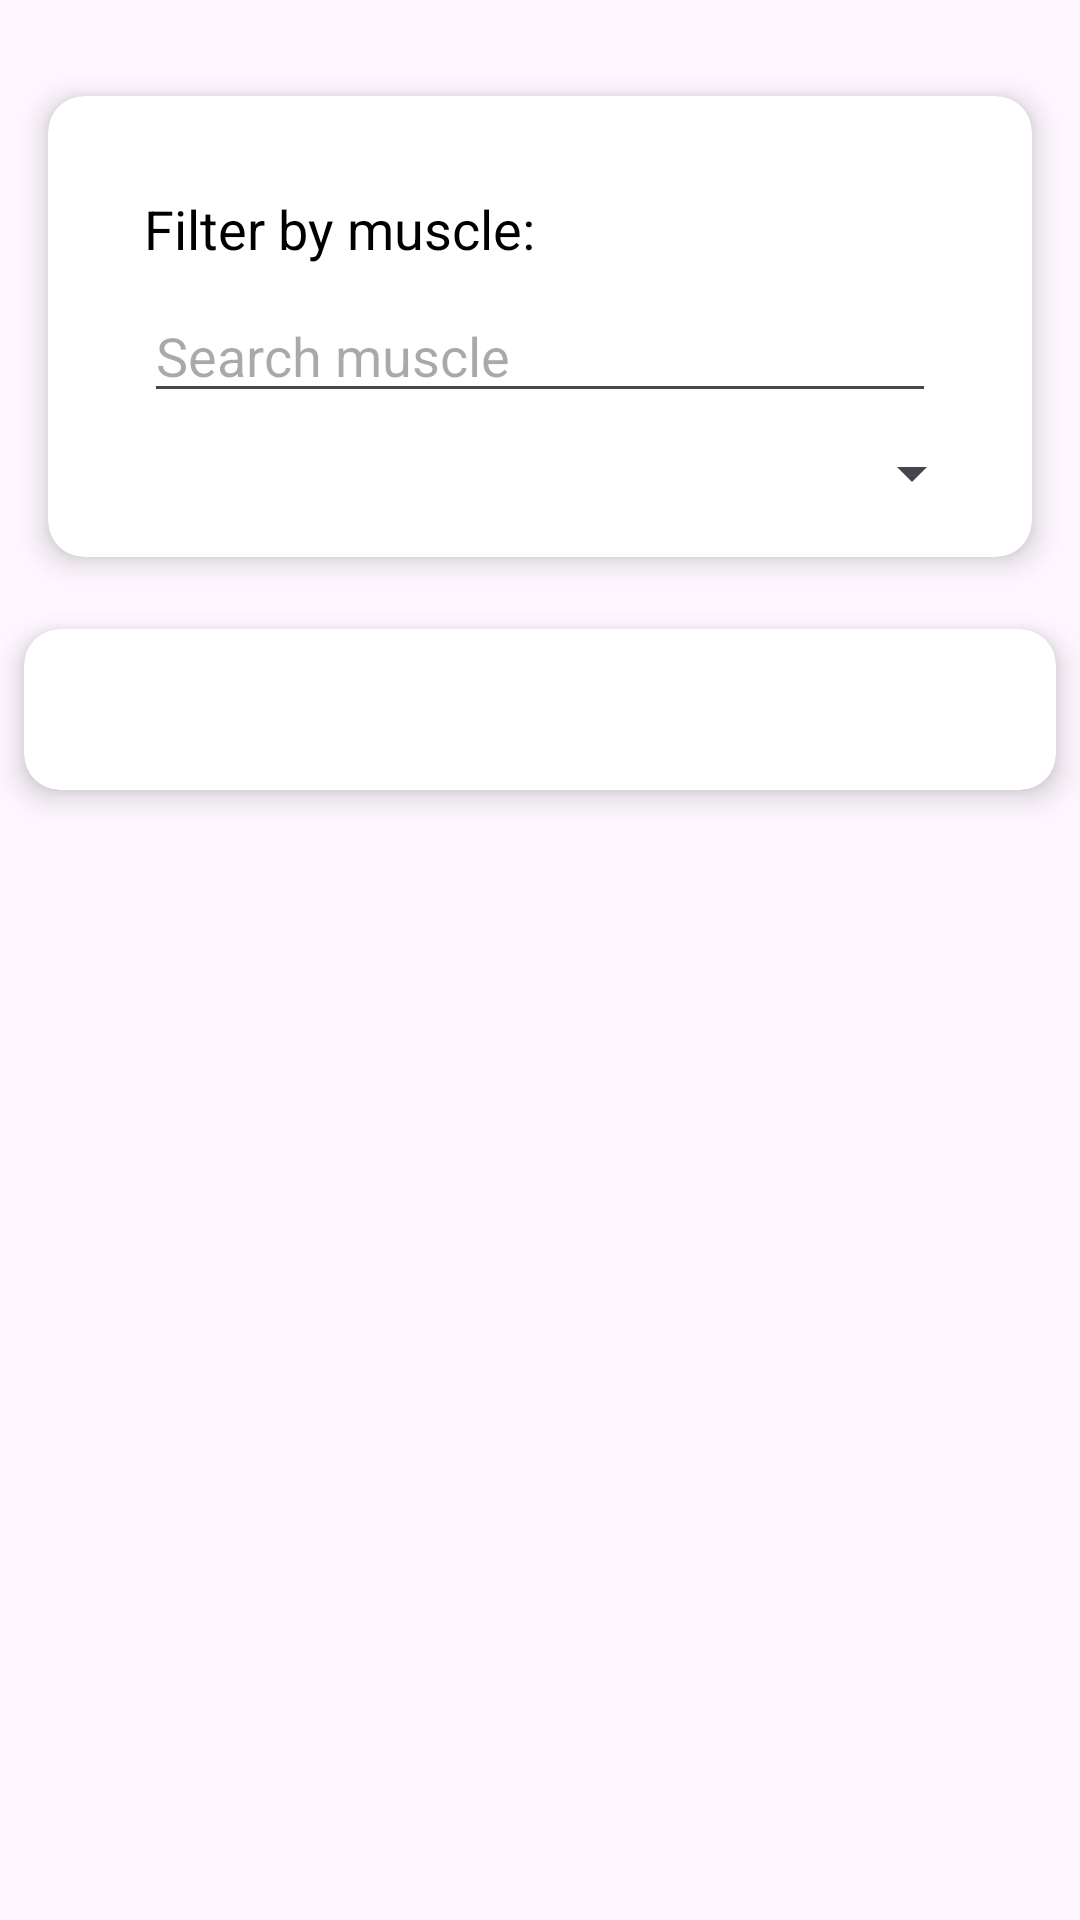

Produce the Android XML layout that renders to this screen, including the resource entries it uses.
<!-- AndroidManifest.xml: application theme Theme.Gym -->
<!-- res/layout/activity_buscar_ejercicios.xml -->
<?xml version="1.0" encoding="utf-8"?>
<androidx.constraintlayout.widget.ConstraintLayout xmlns:android="http://schemas.android.com/apk/res/android"
    xmlns:app="http://schemas.android.com/apk/res-auto"
    xmlns:tools="http://schemas.android.com/tools"
    android:id="@+id/main"
    android:layout_width="match_parent"
    android:layout_height="match_parent"
    android:background="@drawable/dark_purple"
    tools:context=".ui.gallery.BuscarEjerciciosActivity">

    
    <ImageButton
        android:id="@+id/backButton"
        android:layout_width="wrap_content"
        android:layout_height="wrap_content"
        android:src="@drawable/baseline_arrow_back_24"
        android:background="@android:color/transparent"
        android:contentDescription="@string/back"
        app:layout_constraintTop_toTopOf="parent"
        app:layout_constraintStart_toStartOf="parent"
        android:layout_marginStart="16dp"
        android:layout_marginTop="16dp"/>

    
    <androidx.cardview.widget.CardView
        android:id="@+id/searchCardView"
        android:layout_width="0dp"
        android:layout_height="wrap_content"
        android:layout_marginStart="16dp"
        android:layout_marginTop="16dp"
        android:layout_marginEnd="16dp"
        app:cardCornerRadius="12dp"
        app:cardElevation="6dp"
        app:layout_constraintEnd_toEndOf="parent"
        app:layout_constraintStart_toStartOf="parent"
        app:layout_constraintTop_toBottomOf="@+id/backButton">

        
        <androidx.constraintlayout.widget.ConstraintLayout
            android:id="@+id/cardContent"
            android:layout_width="match_parent"
            android:layout_height="wrap_content"
            android:padding="16dp">

            
            <TextView
                android:id="@+id/muscleFilterTextView"
                android:layout_width="wrap_content"
                android:layout_height="wrap_content"
                android:text="@string/filter_by_muscle"
                android:textSize="18sp"
                android:textColor="@android:color/black"
                app:layout_constraintTop_toTopOf="parent"
                app:layout_constraintStart_toStartOf="parent"
                android:layout_marginStart="16dp"
                android:layout_marginTop="16dp"/>

            
            <EditText
                android:id="@+id/muscleSearchEditText"
                android:layout_width="0dp"
                android:layout_height="wrap_content"
                android:hint="@string/search_muscle"
                app:layout_constraintTop_toBottomOf="@+id/muscleFilterTextView"
                app:layout_constraintStart_toStartOf="parent"
                app:layout_constraintEnd_toEndOf="parent"
                android:layout_marginStart="16dp"
                android:layout_marginEnd="16dp"
                android:layout_marginTop="8dp"/>

            
            <Spinner
                android:id="@+id/difficultySpinner"
                android:layout_width="0dp"
                android:layout_height="wrap_content"
                app:layout_constraintTop_toBottomOf="@+id/muscleSearchEditText"
                app:layout_constraintStart_toStartOf="parent"
                app:layout_constraintEnd_toEndOf="parent"
                android:layout_marginTop="8dp"/>

        </androidx.constraintlayout.widget.ConstraintLayout>
    </androidx.cardview.widget.CardView>

    
    <ScrollView
        android:id="@+id/scrollView"
        android:layout_width="0dp"
        android:layout_height="0dp"
        app:layout_constraintTop_toBottomOf="@+id/searchCardView"
        app:layout_constraintBottom_toBottomOf="parent"
        app:layout_constraintStart_toStartOf="parent"
        app:layout_constraintEnd_toEndOf="parent"
        android:layout_marginTop="16dp">

        
        <androidx.cardview.widget.CardView
            android:layout_width="match_parent"
            android:layout_height="wrap_content"
            app:cardCornerRadius="12dp"
            app:cardElevation="6dp"
            android:layout_margin="8dp">

            
            <LinearLayout
                android:layout_width="match_parent"
                android:layout_height="wrap_content"
                android:orientation="vertical"
                android:padding="16dp">

                
                <TextView
                    android:id="@+id/exercisesTextView"
                    android:layout_width="match_parent"
                    android:layout_height="wrap_content"
                    android:textColor="@android:color/black"
                    android:textSize="16sp" />
            </LinearLayout>
        </androidx.cardview.widget.CardView>
    </ScrollView>

</androidx.constraintlayout.widget.ConstraintLayout>
<!-- resources referenced by this layout -->
<resources>
  <string name="back">Back</string>
  <string name="filter_by_muscle">Filter by muscle:</string>
  <string name="search_muscle">Search muscle</string>
  <style name="Theme.Gym" parent="Base.Theme.Gym" />
  <style name="Base.Theme.Gym" parent="Theme.Material3.DayNight.NoActionBar">
          
          <item name="colorPrimary">@color/button_color</item>
      </style>
  <color name="button_color">#330435</color>
</resources>
